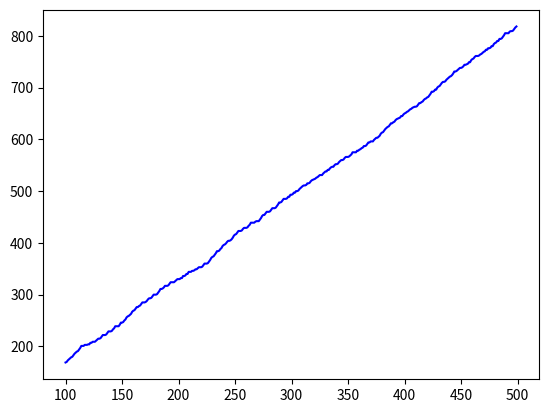

The matplotlib source for this figure:
d = {1: 1, 2: 3, 3: 6, 4: 10, 5: 10, 6: 10, 7: 10, 8: 13, 9: 17, 10: 17, 11: 18, 12: 21, 13: 24, 14: 26, 15: 28, 16: 29, 17: 32, 18: 32, 19: 35, 20: 35, 21: 35, 22: 38, 23: 41, 24: 41, 25: 41, 26: 41, 27: 43, 28: 45, 29: 47, 30: 49, 31: 50, 32: 52, 33: 54, 34: 56, 35: 56, 36: 57, 37: 59, 38: 60, 39: 64, 40: 66, 41: 67, 42: 70, 43: 73, 44: 73, 45: 73, 46: 73, 47: 75, 48: 77, 49: 79, 50: 81, 51: 81, 52: 81, 53: 84, 54: 88, 55: 90, 56: 91, 57: 94, 58: 96, 59: 96, 60: 96, 61: 97, 62: 100, 63: 102, 64: 104, 65: 104, 66: 105, 67: 108, 68: 108, 69: 110, 70: 112, 71: 113, 72: 116, 73: 118, 74: 118, 75: 120, 76: 121, 77: 124, 78: 126, 79: 130, 80: 132, 81: 133, 82: 136, 83: 136, 84: 140, 85: 140, 86: 140, 87: 142, 88: 143, 89: 147, 90: 149, 91: 150, 92: 153, 93: 156, 94: 158, 95: 158, 96: 159, 97: 162, 98: 165, 99: 167, 100: 169, 101: 170, 102: 173, 103: 175, 104: 177, 105: 179, 106: 180, 107: 183, 108: 186, 109: 188, 110: 190, 111: 191, 112: 194, 113: 197, 114: 201, 115: 201, 116: 201, 117: 203, 118: 203, 119: 203, 120: 204, 121: 204, 122: 207, 123: 207, 124: 209, 125: 209, 126: 209, 127: 211, 128: 213, 129: 215, 130: 215, 131: 216, 132: 219, 133: 222, 134: 222, 135: 222, 136: 223, 137: 226, 138: 229, 139: 229, 140: 229, 141: 230, 142: 233, 143: 235, 144: 239, 145: 239, 146: 239, 147: 239, 148: 242, 149: 246, 150: 246, 151: 247, 152: 250, 153: 252, 154: 256, 155: 258, 156: 259, 157: 261, 158: 263, 159: 267, 160: 269, 161: 270, 162: 273, 163: 276, 164: 276, 165: 278, 166: 279, 167: 282, 168: 285, 169: 285, 170: 285, 171: 286, 172: 288, 173: 291, 174: 293, 175: 293, 176: 294, 177: 297, 178: 300, 179: 300, 180: 300, 181: 301, 182: 304, 183: 307, 184: 311, 185: 311, 186: 312, 187: 314, 188: 317, 189: 317, 190: 317, 191: 318, 192: 321, 193: 324, 194: 324, 195: 324, 196: 324, 197: 326, 198: 328, 199: 330, 200: 330, 201: 330, 202: 332, 203: 332, 204: 336, 205: 336, 206: 337, 207: 340, 208: 340, 209: 344, 210: 344, 211: 344, 212: 346, 213: 346, 214: 347, 215: 349, 216: 349, 217: 351, 218: 353, 219: 353, 220: 353, 221: 354, 222: 357, 223: 360, 224: 360, 225: 360, 226: 361, 227: 364, 228: 367, 229: 371, 230: 373, 231: 374, 232: 377, 233: 380, 234: 384, 235: 384, 236: 385, 237: 388, 238: 390, 239: 394, 240: 396, 241: 397, 242: 399, 243: 402, 244: 404, 245: 404, 246: 405, 247: 407, 248: 410, 249: 414, 250: 416, 251: 417, 252: 420, 253: 423, 254: 423, 255: 423, 256: 424, 257: 427, 258: 429, 259: 429, 260: 429, 261: 430, 262: 433, 263: 435, 264: 439, 265: 439, 266: 439, 267: 439, 268: 441, 269: 442, 270: 442, 271: 442, 272: 445, 273: 448, 274: 452, 275: 454, 276: 454, 277: 457, 278: 460, 279: 460, 280: 460, 281: 461, 282: 464, 283: 467, 284: 467, 285: 467, 286: 468, 287: 471, 288: 474, 289: 478, 290: 478, 291: 479, 292: 482, 293: 485, 294: 485, 295: 485, 296: 486, 297: 489, 298: 489, 299: 493, 300: 493, 301: 494, 302: 497, 303: 497, 304: 500, 305: 500, 306: 501, 307: 504, 308: 506, 309: 508, 310: 510, 311: 511, 312: 511, 313: 512, 314: 515, 315: 515, 316: 516, 317: 519, 318: 521, 319: 522, 320: 523, 321: 524, 322: 526, 323: 527, 324: 529, 325: 531, 326: 531, 327: 531, 328: 534, 329: 536, 330: 538, 331: 538, 332: 541, 333: 541, 334: 544, 335: 546, 336: 547, 337: 547, 338: 550, 339: 552, 340: 552, 341: 553, 342: 556, 343: 558, 344: 560, 345: 560, 346: 561, 347: 564, 348: 566, 349: 566, 350: 566, 351: 567, 352: 569, 353: 571, 354: 575, 355: 575, 356: 575, 357: 575, 358: 578, 359: 578, 360: 580, 361: 581, 362: 583, 363: 584, 364: 587, 365: 587, 366: 588, 367: 591, 368: 594, 369: 594, 370: 596, 371: 596, 372: 596, 373: 599, 374: 601, 375: 603, 376: 603, 377: 605, 378: 607, 379: 611, 380: 613, 381: 614, 382: 617, 383: 620, 384: 622, 385: 624, 386: 625, 387: 628, 388: 631, 389: 631, 390: 633, 391: 634, 392: 637, 393: 639, 394: 640, 395: 641, 396: 642, 397: 645, 398: 645, 399: 648, 400: 650, 401: 651, 402: 653, 403: 654, 404: 656, 405: 658, 406: 659, 407: 661, 408: 662, 409: 663, 410: 663, 411: 664, 412: 667, 413: 670, 414: 670, 415: 672, 416: 673, 417: 676, 418: 678, 419: 679, 420: 681, 421: 682, 422: 685, 423: 688, 424: 692, 425: 692, 426: 693, 427: 696, 428: 696, 429: 700, 430: 702, 431: 703, 432: 706, 433: 709, 434: 711, 435: 711, 436: 712, 437: 715, 438: 717, 439: 719, 440: 721, 441: 722, 442: 724, 443: 727, 444: 731, 445: 731, 446: 732, 447: 734, 448: 736, 449: 738, 450: 738, 451: 739, 452: 741, 453: 744, 454: 744, 455: 745, 456: 746, 457: 749, 458: 749, 459: 753, 460: 755, 461: 756, 462: 759, 463: 761, 464: 761, 465: 761, 466: 762, 467: 764, 468: 765, 469: 767, 470: 769, 471: 770, 472: 773, 473: 773, 474: 776, 475: 776, 476: 777, 477: 780, 478: 780, 479: 784, 480: 786, 481: 787, 482: 790, 483: 790, 484: 794, 485: 794, 486: 795, 487: 798, 488: 801, 489: 805, 490: 805, 491: 805, 492: 805, 493: 808, 494: 809, 495: 809, 496: 810, 497: 813, 498: 816, 499: 818, 500: 820, 501: 821, 502: 823, 503: 826, 504: 826, 505: 826, 506: 826, 507: 828, 508: 828, 509: 831, 510: 831, 511: 832, 512: 835, 513: 837, 514: 839, 515: 841, 516: 842, 517: 845}

d2 = {1: 1, 2: 4, 3: 6, 4: 7, 5: 9, 6: 10, 7: 13, 8: 15, 9: 17, 10: 17, 11: 18, 12: 21, 13: 23, 14: 23, 15: 25, 16: 26, 17: 29, 18: 32, 19: 36, 20: 36, 21: 37, 22: 39, 23: 42, 24: 42, 25: 43, 26: 44, 27: 47, 28: 49, 29: 51, 30: 51, 31: 51, 32: 53, 33: 56, 34: 60, 35: 60, 36: 61, 37: 63, 38: 64, 39: 66, 40: 66, 41: 67, 42: 69, 43: 70, 44: 72, 45: 72, 46: 73, 47: 76, 48: 78, 49: 78, 50: 78, 51: 79, 52: 82, 53: 85, 54: 89, 55: 89, 56: 90, 57: 92, 58: 95, 59: 95, 60: 96, 61: 97, 62: 100, 63: 102, 64: 104, 65: 104, 66: 104, 67: 106, 68: 109, 69: 113, 70: 113, 71: 114, 72: 116, 73: 117, 74: 119, 75: 119, 76: 120, 77: 122, 78: 123, 79: 125, 80: 125, 81: 126, 82: 129, 83: 131, 84: 131, 85: 131, 86: 132, 87: 135, 88: 138, 89: 142, 90: 142, 91: 143, 92: 145, 93: 148, 94: 148, 95: 149, 96: 150, 97: 153, 98: 155, 99: 157, 100: 157, 101: 157, 102: 159, 103: 162, 104: 166, 105: 166, 106: 167, 107: 169, 108: 170, 109: 172, 110: 172, 111: 173, 112: 175, 113: 176, 114: 178, 115: 178, 116: 179, 117: 182, 118: 184, 119: 184, 120: 184, 121: 185, 122: 188, 123: 191, 124: 195, 125: 195, 126: 196, 127: 198, 128: 201, 129: 201, 130: 202, 131: 203, 132: 206, 133: 208, 134: 210, 135: 210, 136: 210, 137: 212, 138: 215, 139: 219, 140: 219, 141: 220, 142: 222, 143: 223, 144: 225, 145: 225, 146: 226, 147: 228, 148: 229, 149: 231, 150: 231, 151: 232, 152: 235, 153: 237, 154: 237, 155: 237, 156: 238, 157: 241, 158: 244, 159: 248, 160: 248, 161: 249, 162: 251, 163: 254, 164: 254, 165: 255, 166: 256, 167: 259, 168: 261, 169: 263, 170: 263, 171: 263, 172: 265, 173: 268, 174: 272, 175: 272, 176: 273, 177: 275, 178: 276, 179: 278, 180: 278, 181: 279, 182: 281, 183: 282, 184: 284, 185: 284, 186: 285, 187: 288, 188: 290, 189: 290, 190: 290, 191: 291, 192: 294, 193: 297, 194: 301, 195: 301, 196: 302, 197: 304, 198: 307, 199: 307, 200: 308, 201: 309, 202: 312, 203: 314, 204: 316, 205: 316, 206: 316, 207: 318, 208: 321, 209: 325, 210: 325, 211: 326, 212: 328, 213: 329, 214: 331, 215: 331, 216: 332, 217: 334, 218: 335, 219: 337, 220: 337, 221: 338, 222: 341, 223: 343, 224: 343, 225: 343, 226: 344, 227: 347, 228: 350, 229: 354, 230: 354, 231: 355, 232: 357, 233: 360, 234: 360, 235: 361, 236: 362, 237: 365, 238: 367, 239: 369, 240: 369, 241: 369, 242: 371, 243: 374, 244: 378, 245: 378, 246: 379, 247: 381, 248: 382, 249: 384, 250: 384, 251: 385, 252: 387, 253: 388, 254: 390, 255: 390, 256: 391, 257: 394, 258: 396, 259: 396, 260: 396, 261: 397, 262: 400, 263: 403, 264: 407, 265: 407, 266: 408, 267: 410, 268: 413, 269: 413, 270: 414, 271: 415, 272: 418, 273: 420, 274: 422, 275: 422, 276: 422, 277: 424, 278: 427, 279: 431, 280: 431, 281: 432, 282: 434, 283: 435, 284: 437, 285: 437, 286: 438, 287: 440, 288: 441, 289: 443, 290: 443, 291: 444, 292: 447, 293: 449, 294: 449, 295: 449, 296: 450, 297: 453, 298: 456, 299: 460, 300: 460, 301: 461, 302: 463, 303: 466, 304: 466, 305: 467, 306: 468, 307: 471, 308: 473, 309: 475, 310: 475, 311: 475, 312: 477, 313: 480, 314: 484, 315: 484, 316: 485, 317: 487, 318: 488, 319: 490, 320: 490, 321: 491, 322: 493, 323: 494, 324: 496, 325: 496, 326: 497, 327: 500, 328: 502, 329: 502, 330: 502, 331: 503, 332: 506, 333: 509, 334: 513, 335: 513, 336: 514, 337: 516, 338: 519, 339: 519, 340: 520, 341: 521, 342: 524, 343: 526, 344: 528, 345: 528, 346: 528, 347: 530, 348: 533, 349: 537, 350: 537, 351: 538, 352: 540, 353: 541, 354: 543, 355: 543, 356: 544, 357: 546, 358: 547, 359: 549, 360: 549, 361: 550, 362: 553, 363: 555, 364: 555, 365: 555, 366: 556, 367: 559, 368: 562, 369: 566, 370: 566, 371: 567, 372: 569, 373: 572, 374: 572, 375: 573, 376: 574, 377: 577, 378: 579, 379: 581, 380: 581, 381: 581, 382: 583, 383: 586, 384: 590, 385: 590, 386: 591, 387: 593, 388: 594, 389: 596, 390: 596, 391: 597, 392: 599, 393: 600, 394: 602, 395: 602, 396: 603, 397: 606, 398: 608, 399: 608, 400: 608, 401: 609, 402: 612, 403: 615, 404: 619, 405: 619, 406: 620, 407: 622, 408: 625, 409: 625, 410: 626, 411: 627, 412: 630, 413: 632, 414: 634, 415: 634, 416: 634, 417: 636, 418: 639, 419: 643, 420: 643, 421: 644, 422: 646, 423: 647, 424: 649, 425: 649, 426: 650, 427: 652, 428: 653, 429: 655, 430: 655, 431: 656, 432: 659, 433: 661, 434: 661, 435: 661, 436: 662, 437: 665, 438: 668, 439: 672, 440: 672, 441: 673, 442: 675, 443: 678, 444: 678, 445: 679, 446: 680, 447: 683, 448: 685, 449: 687, 450: 687, 451: 687, 452: 689, 453: 692, 454: 696, 455: 696, 456: 697, 457: 699, 458: 700, 459: 702, 460: 702, 461: 703, 462: 705, 463: 706, 464: 708, 465: 708, 466: 709, 467: 712, 468: 714, 469: 714, 470: 714, 471: 715, 472: 718, 473: 721, 474: 725, 475: 725, 476: 726, 477: 728, 478: 731, 479: 731, 480: 732, 481: 733, 482: 736, 483: 738, 484: 740, 485: 740, 486: 740, 487: 742, 488: 745, 489: 749, 490: 749, 491: 750, 492: 752, 493: 753, 494: 755, 495: 755, 496: 756, 497: 758, 498: 759, 499: 761, 500: 761}

import matplotlib.pyplot as plt
plt.clf() # pour effacer les anciens graphiques
X = list(range(100,500))
Y = [d[x] for x in X]
plt.plot(X,Y,'b-') # b pour blue, - pour des segments
plt.show()
